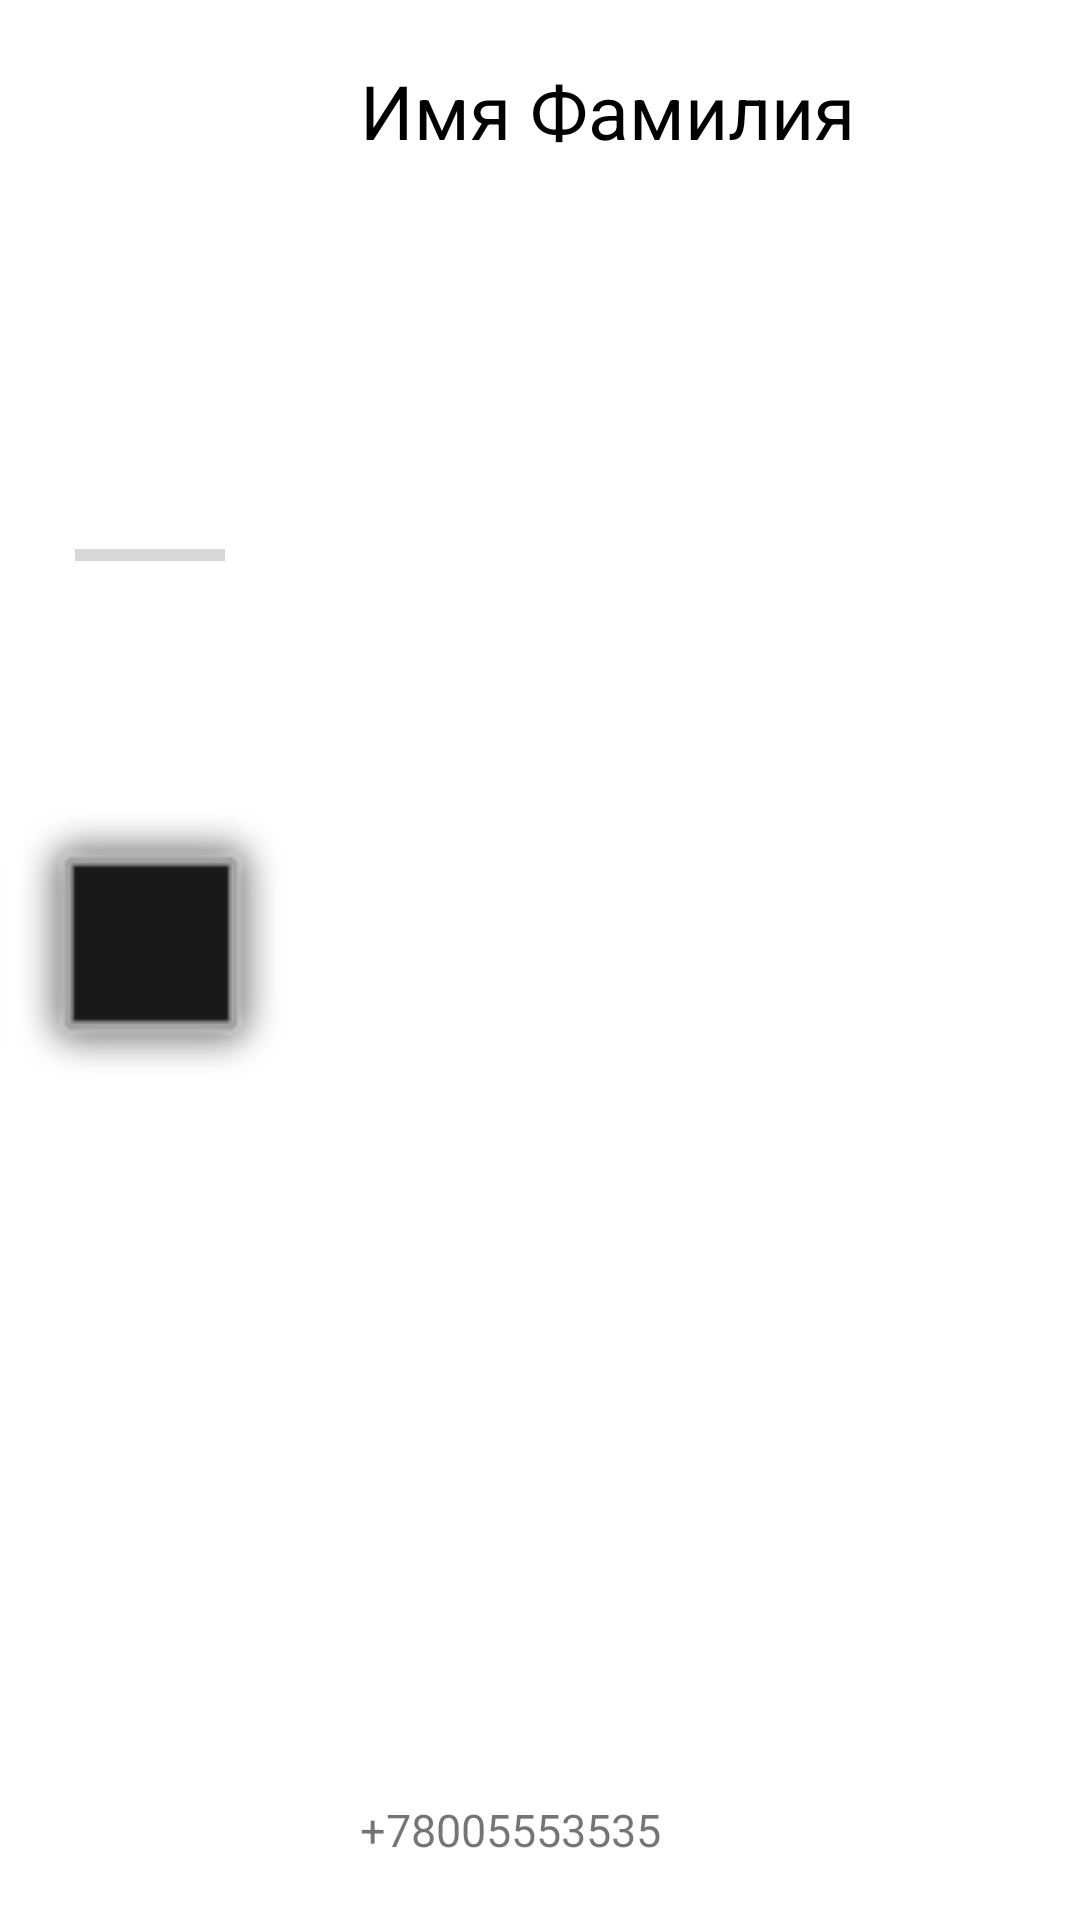

Produce the Android XML layout that renders to this screen, including the resource entries it uses.
<!-- AndroidManifest.xml: application theme Theme.SixthTask -->
<!-- res/layout/recyclerview_item.xml -->
<?xml version="1.0" encoding="utf-8"?>
<androidx.constraintlayout.widget.ConstraintLayout xmlns:android="http://schemas.android.com/apk/res/android"
    android:layout_width="match_parent"
    android:layout_height="100dp"
    xmlns:app="http://schemas.android.com/apk/res-auto"
    android:orientation="vertical"
    android:background="@xml/layout_bg">

    <ProgressBar
        android:id="@+id/progressBar"
        style="?android:attr/progressBarStyleHorizontal"
        android:layout_width="50dp"
        android:layout_height="50dp"
        app:layout_constraintBottom_toBottomOf="@+id/avatarImage"
        app:layout_constraintEnd_toEndOf="@+id/avatarImage"
        app:layout_constraintStart_toStartOf="parent"
        app:layout_constraintTop_toTopOf="parent" />

    <ImageView
        android:id="@+id/avatarImage"
        android:layout_width="100dp"
        android:layout_height="100dp"
        app:layout_constraintBottom_toBottomOf="parent"
        app:layout_constraintStart_toStartOf="parent"
        app:layout_constraintTop_toTopOf="parent"
        app:srcCompat="@android:drawable/alert_dark_frame" />

    <TextView
        android:id="@+id/name_contact"
        android:layout_width="wrap_content"
        android:layout_height="wrap_content"
        android:layout_margin="20dp"
        android:text="@string/contact_placeholder"
        android:textColor="@color/black"
        android:textSize="25sp"
        app:layout_constraintStart_toEndOf="@id/avatarImage"
        app:layout_constraintTop_toTopOf="parent" />

    <TextView
        android:id="@+id/phone_contact"
        android:layout_width="wrap_content"
        android:layout_height="wrap_content"
        android:layout_margin="20dp"
        android:text="@string/phone_placeholder"
        android:textSize="15sp"
        app:layout_constraintBottom_toBottomOf="parent"
        app:layout_constraintStart_toEndOf="@+id/avatarImage" />


</androidx.constraintlayout.widget.ConstraintLayout>
<!-- resources referenced by this layout -->
<resources>
  <string name="contact_placeholder">Имя Фамилия</string>
  <string name="phone_placeholder">+78005553535</string>
  <style name="Theme.SixthTask" parent="Theme.MaterialComponents.DayNight.DarkActionBar">
          
          <item name="colorPrimary">@color/purple_500</item>
          <item name="colorPrimaryVariant">@color/purple_700</item>
          <item name="colorOnPrimary">@color/white</item>
          
          <item name="colorSecondary">@color/teal_200</item>
          <item name="colorSecondaryVariant">@color/teal_700</item>
          <item name="colorOnSecondary">@color/black</item>
          
          <item name="android:statusBarColor" tools:targetApi="l">?attr/colorPrimaryVariant</item>
          
      </style>
  <!-- not gathered from this repository: default colours our renderer supplied (Android Studio template values) -->
  <color name="purple_500">#FF6200EE</color>
  <color name="purple_700">#FF3700B3</color>
  <color name="teal_200">#FF03DAC5</color>
  <color name="teal_700">#FF018786</color>
  <color name="black">#FF000000</color>
  <color name="white">#FFFFFFFF</color>
</resources>
